Labelled photos from "Banana Disease Recognition", an image-classification folder in kavitha-35/Banana-Leaf-Disease-Detection. The possible labels are: banana black sigatoka disease, banana bract mosaic virus disease, banana healthy leaf, banana insect pest disease, banana moko disease, banana panama disease, banana yellow sigatoka disease.

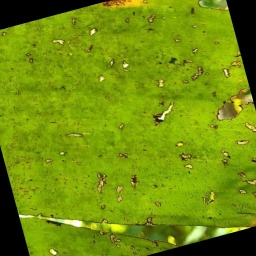
Label: banana insect pest disease

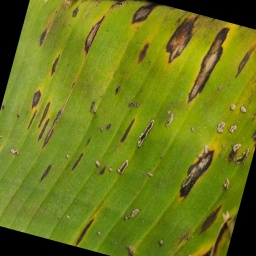
Label: banana yellow sigatoka disease

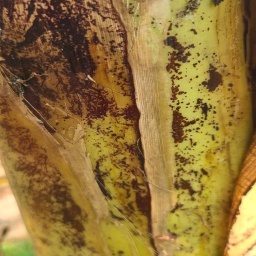
Label: banana bract mosaic virus disease

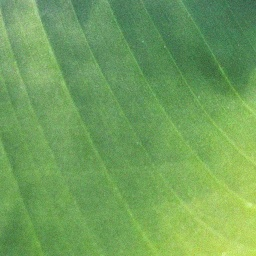
Label: banana healthy leaf

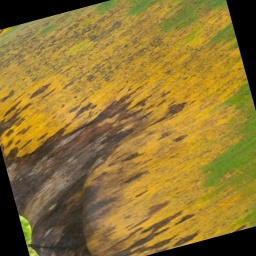
Label: banana black sigatoka disease

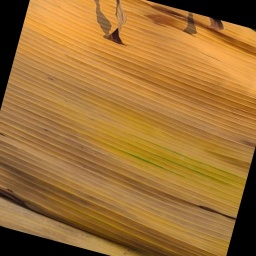
Label: banana panama disease
